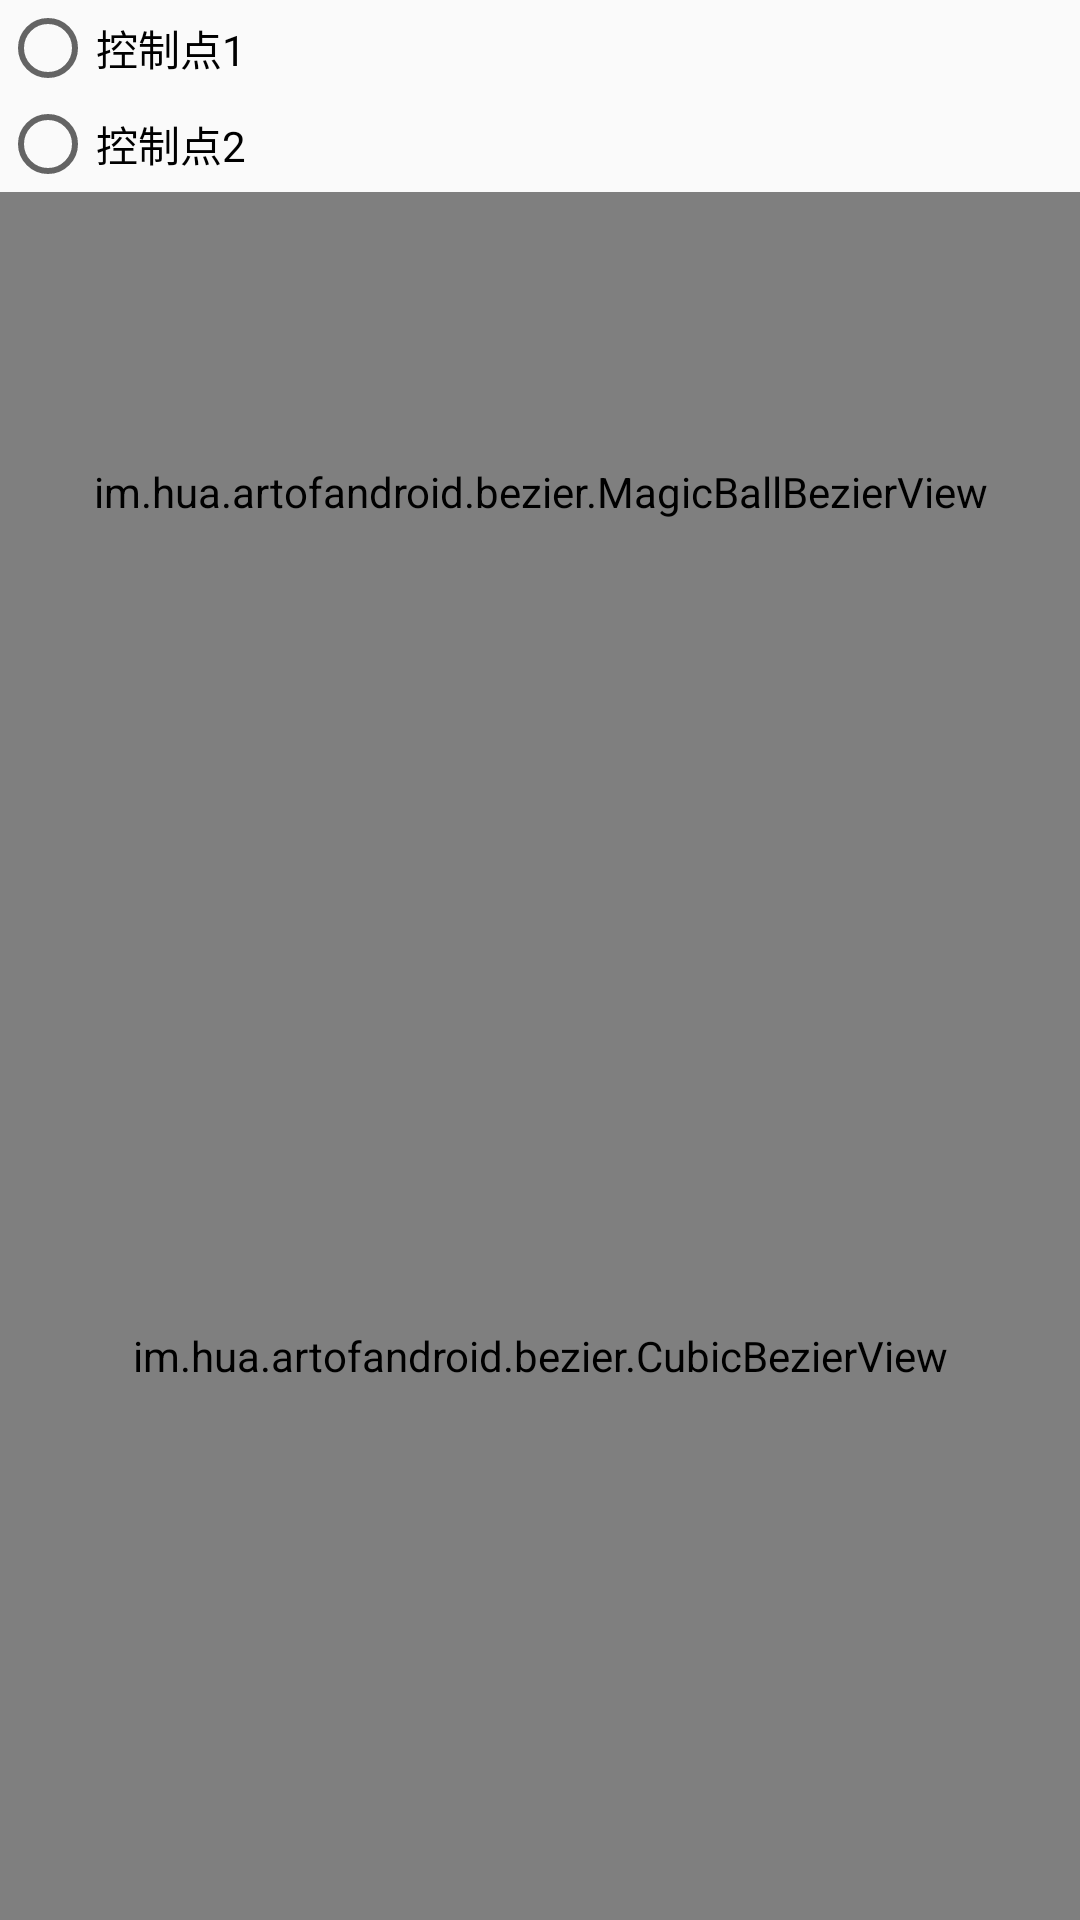

This screen was rendered from an Android layout file. Write that file and the resources it references.
<!-- AndroidManifest.xml: application theme AppTheme.NoActionBar -->
<!-- res/layout/activity_cubic_bezier.xml -->
<?xml version="1.0" encoding="utf-8"?>
<LinearLayout
    xmlns:android="http://schemas.android.com/apk/res/android"
    xmlns:tools="http://schemas.android.com/tools"
    android:layout_width="match_parent"
    android:layout_height="match_parent"
    android:fitsSystemWindows="true"
    android:orientation="vertical"
    tools:context="im.hua.artofandroid.bezier.CubicBezierActivity">

    <RadioGroup
        android:layout_width="match_parent"
        android:layout_height="wrap_content">

        <RadioButton
            android:id="@+id/rb1"
            android:layout_width="match_parent"
            android:layout_height="wrap_content"
            android:text="控制点1"/>

        <RadioButton
            android:id="@+id/rb2"
            android:layout_width="match_parent"
            android:layout_height="wrap_content"
            android:text="控制点2"/>
    </RadioGroup>
    <im.hua.artofandroid.bezier.MagicBallBezierView
        android:layout_width="match_parent"
        android:layout_height="200dp"/>

    <im.hua.artofandroid.bezier.CubicBezierView
        android:id="@+id/cbView"
        android:layout_width="match_parent"
        android:layout_height="match_parent"/>
</LinearLayout>
<!-- resources referenced by this layout -->
<resources>
  <style name="AppTheme.NoActionBar">
          <item name="windowActionBar">false</item>
          <item name="windowNoTitle">true</item>
      </style>
</resources>
